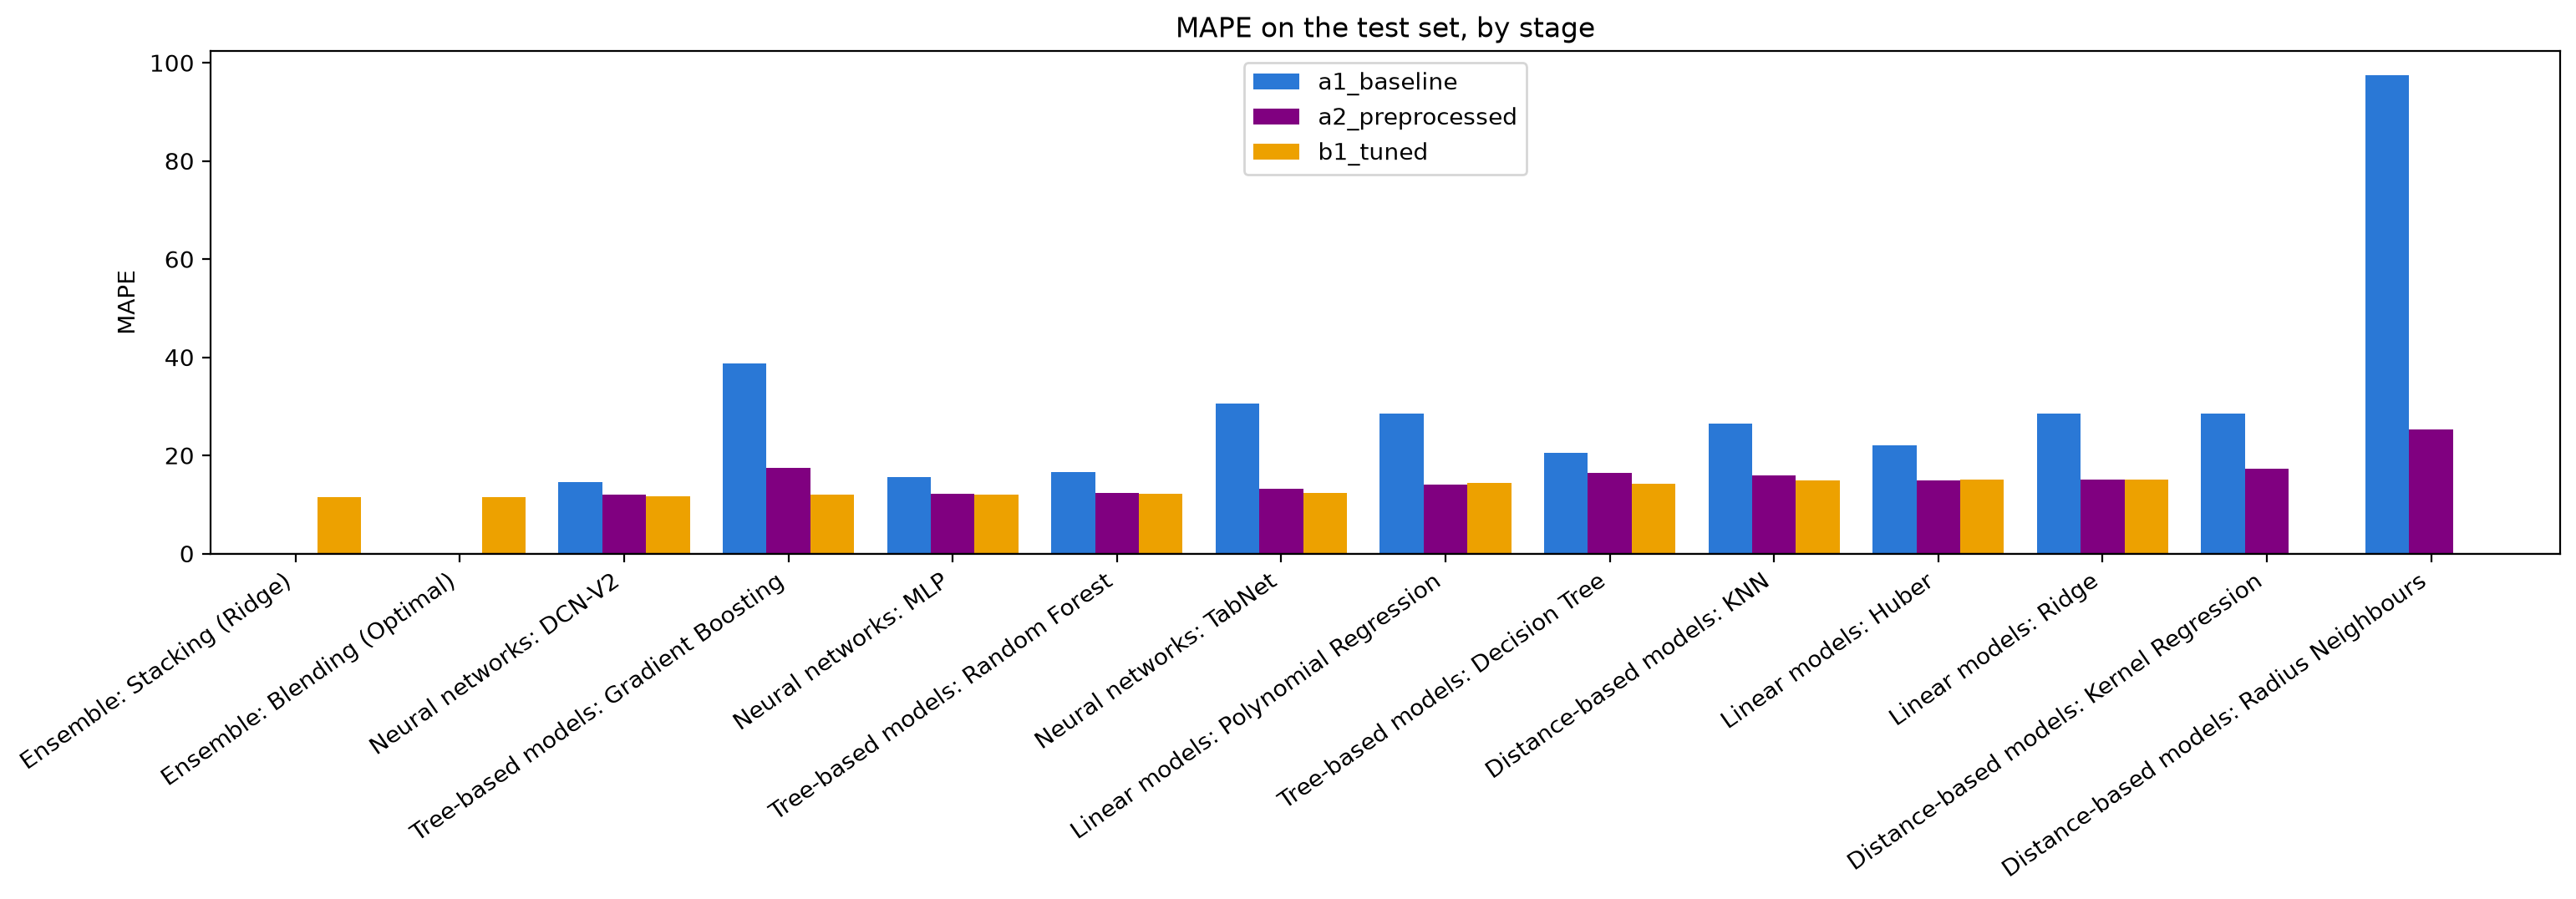

The table this chart was drawn from, first rows:
Model, a1_baseline, a2_preprocessed, b1_tuned
Ensemble: Stacking (Ridge), , , 11.51
Ensemble: Blending (Optimal), , , 11.54
Neural networks: DCN-V2, 14.49, 12.08, 11.74
Tree-based models: Gradient Boosting, 38.7, 17.43, 11.95
Neural networks: MLP, 15.58, 12.21, 11.98
Tree-based models: Random Forest, 16.6, 12.42, 12.21
Neural networks: TabNet, 30.56, 13.14, 12.39
Linear models: Polynomial Regression, 28.48, 14.03, 14.34
Tree-based models: Decision Tree, 20.59, 16.45, 14.17
Distance-based models: KNN, 26.51, 15.9, 14.84
Linear models: Huber, 22, 14.98, 15.01
Linear models: Ridge, 28.46, 15.01, 15
Distance-based models: Kernel Regression, 28.48, 17.37, 
Distance-based models: Radius Neighbours, 97.51, 25.34, 
